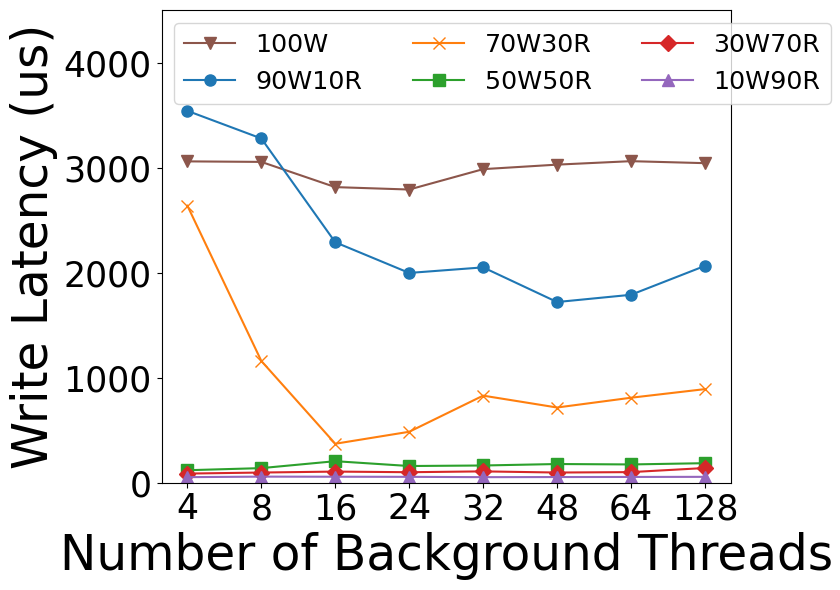

Python code for this plot:
import numpy as np
import matplotlib.pyplot as plt

plt.rcParams["font.family"] = "Times New Roman"

# Updated Data for Write Latency
configurations = ['4', '8', '16', '24', '32', '48', '64', '128']
write_latencies = {
    '100W': [3059, 3054, 2814, 2791, 2985, 3028, 3061, 3042],
    '90W10R': [3540, 3277, 2289, 1997, 2050, 1720, 1789, 2064],
    '70W30R': [2637, 1159, 371, 485, 829, 716, 809, 891],
    '50W50R': [119, 139, 205, 159, 164, 178, 174, 186],
    '30W70R': [87, 97, 106, 100, 108, 97, 101, 140],
    '10W90R': [53, 58, 57, 56, 53, 54, 55, 56]
}

# Define markers and colors to match your updated style
markers = {
    '100W': 'v',   # Triangle down
    '90W10R': 'o',  # Circle
    '70W30R': 'x',  # Cross
    '50W50R': 's',  # Square
    '30W70R': 'D',  # Diamond
    '10W90R': '^'   # Triangle up
}

colors = {
    '100W': '#8c564b',  # Brown for 100W
    '90W10R': '#1f77b4',  # Blue
    '70W30R': '#ff7f0e',  # Orange
    '50W50R': '#2ca02c',  # Green
    '30W70R': '#d62728',  # Red
    '10W90R': '#9467bd'   # Purple
}

marker_size = 8  # Set a larger marker size

# Create the figure and axis with a 4:3 aspect ratio
fig, ax = plt.subplots(figsize=(8, 6))  # 4:3 aspect ratio

# Plot each workload type as a line plot with different markers and colors
for workload, latency in write_latencies.items():
    ax.plot(configurations, latency, marker=markers[workload], color=colors[workload], label=workload, markersize=marker_size)

# Setting the axis labels with larger font sizes
ax.set_xlabel('Number of Background Threads', fontsize=35)
ax.set_ylabel('Write Latency (us)', fontsize=35)
ax.set_xticks(np.arange(len(configurations)))  # Ensures that only the specific tick values are shown
ax.set_xticklabels(configurations, fontsize=25)
ax.yaxis.set_tick_params(labelsize=25)
ax.xaxis.set_tick_params(labelsize=25)

# Set y-axis limit to 4500
ax.set_ylim(0, 4500)

# Adding the legend with a larger font size, positioned in the upper left
ax.legend(ncol=3, fontsize=18.3, title_fontsize=25, loc='upper left')

# Save the plot as a PDF with 4:3 aspect ratio
plt.tight_layout()
plt.savefig('WriteLatency-BKThreads.pdf', format='pdf')

# Show the plot (not needed if you are running this in a script and saving the figure)
plt.show()

